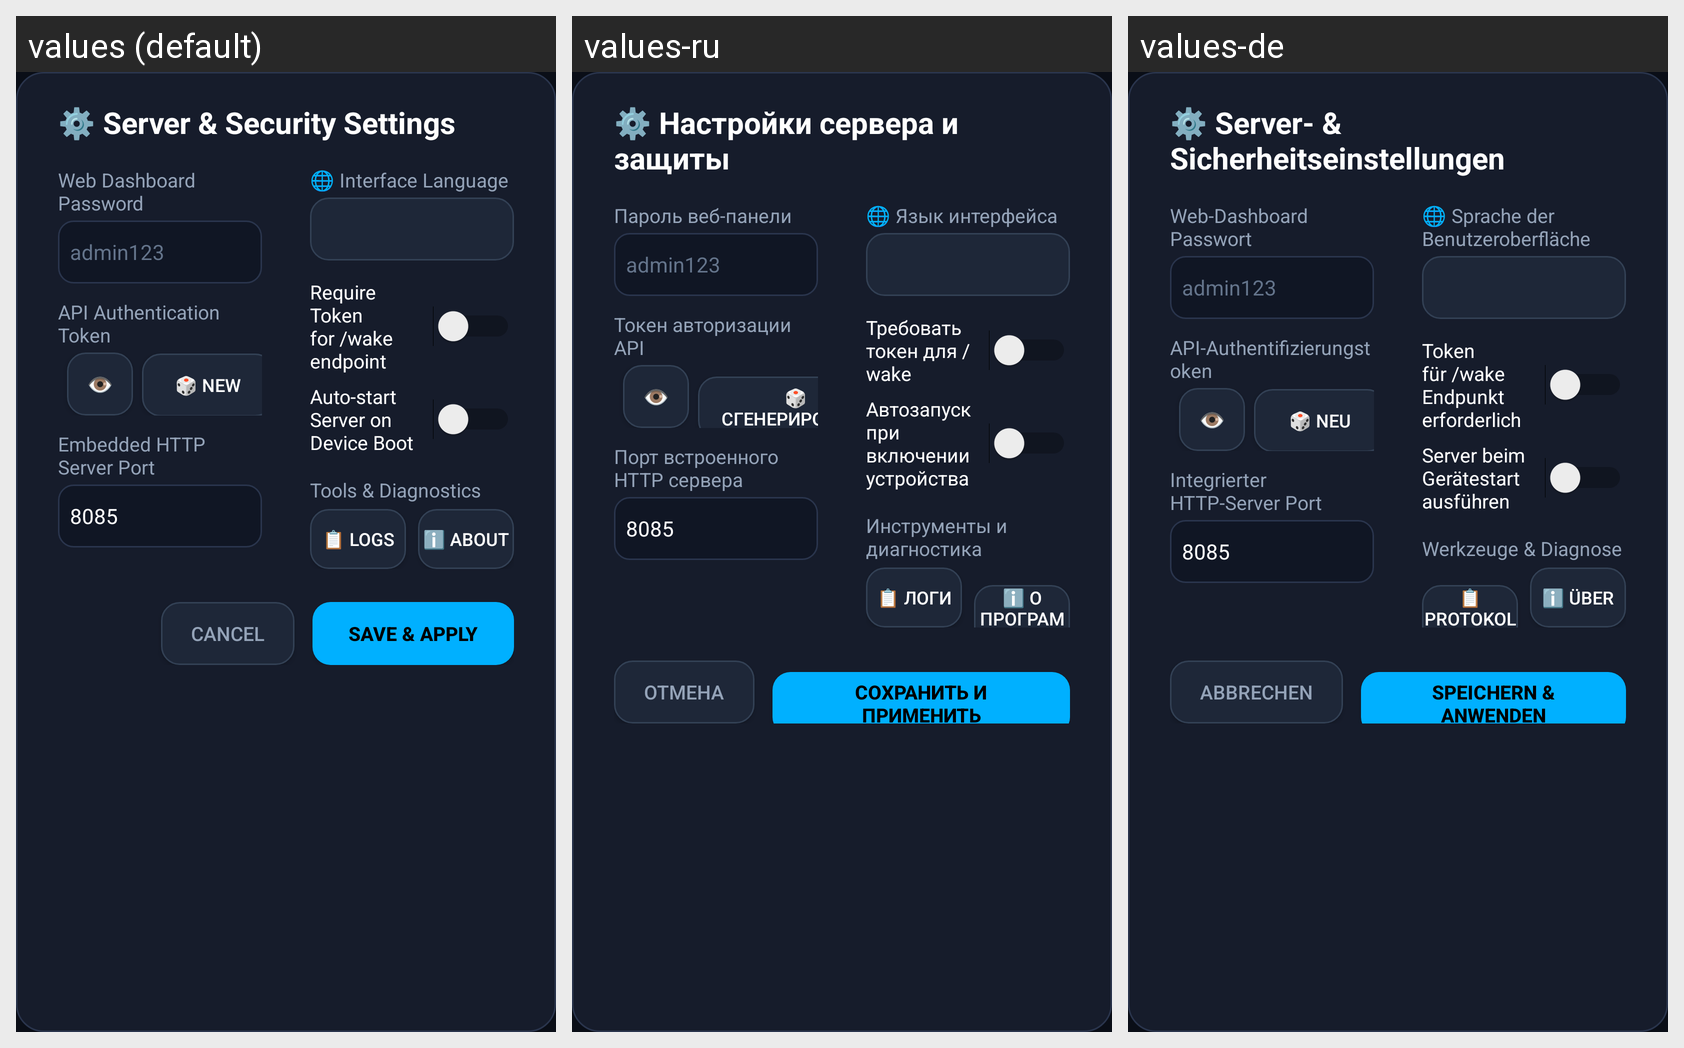

For this localized Android screen grid, give each drawn string resource with its value in every locale shown.
Android screen res/layout/dialog_server_settings.xml rendered under 3 locales, left to right: values (default), values-ru, values-de. Device: Nexus 5 (rendered at 1080×1920; each locale shown at half size, 540×960, under a caption strip naming it); theme Theme.Leanback.
Strings drawn on this screen, with the default value and each locale's value (text and hints the layout hard-codes, and strings that could not be matched under every locale, appear in the picture but are not listed):

dialog_settings_title
  values: ⚙️ Server & Security Settings
  values-ru: ⚙️ Настройки сервера и защиты
  values-de: ⚙️ Server- & Sicherheitseinstellungen

label_web_password
  values: Web Dashboard Password
  values-ru: Пароль веб-панели
  values-de: Web-Dashboard Passwort

label_api_token
  values: API Authentication Token
  values-ru: Токен авторизации API
  values-de: API-Authentifizierungstoken

btn_token_new
  values: 🎲 NEW
  values-ru: 🎲 СГЕНЕРИРОВАТЬ
  values-de: 🎲 NEU

label_http_port
  values: Embedded HTTP Server Port
  values-ru: Порт встроенного HTTP сервера
  values-de: Integrierter HTTP-Server Port

label_language
  values: 🌐 Interface Language
  values-ru: 🌐 Язык интерфейса
  values-de: 🌐 Sprache der Benutzeroberfläche

label_require_auth
  values: Require Token for /wake endpoint
  values-ru: Требовать токен для /wake
  values-de: Token für /wake Endpunkt erforderlich

label_auto_start
  values: Auto-start Server on Device Boot
  values-ru: Автозапуск при включении устройства
  values-de: Server beim Gerätestart ausführen

label_diagnostics_info
  values: Tools & Diagnostics
  values-ru: Инструменты и диагностика
  values-de: Werkzeuge & Diagnose

btn_logs
  values: 📋 Logs
  values-ru: 📋 Логи
  values-de: 📋 Protokolle

btn_about
  values: ℹ️ About
  values-ru: ℹ️ О программе
  values-de: ℹ️ Über

btn_cancel
  values: CANCEL
  values-ru: ОТМЕНА
  values-de: ABBRECHEN

btn_save_apply
  values: SAVE & APPLY
  values-ru: СОХРАНИТЬ И ПРИМЕНИТЬ
  values-de: SPEICHERN & ANWENDEN
